The GitHub repository Bhawana-Bisht/CROPDISEASEPRIDICTION contains a labelled image folder "archive (1)" with 7 categories: blast, healthy, insect damage, leaf folder, scald, stripes, tungro. Examples follow, each with its label.

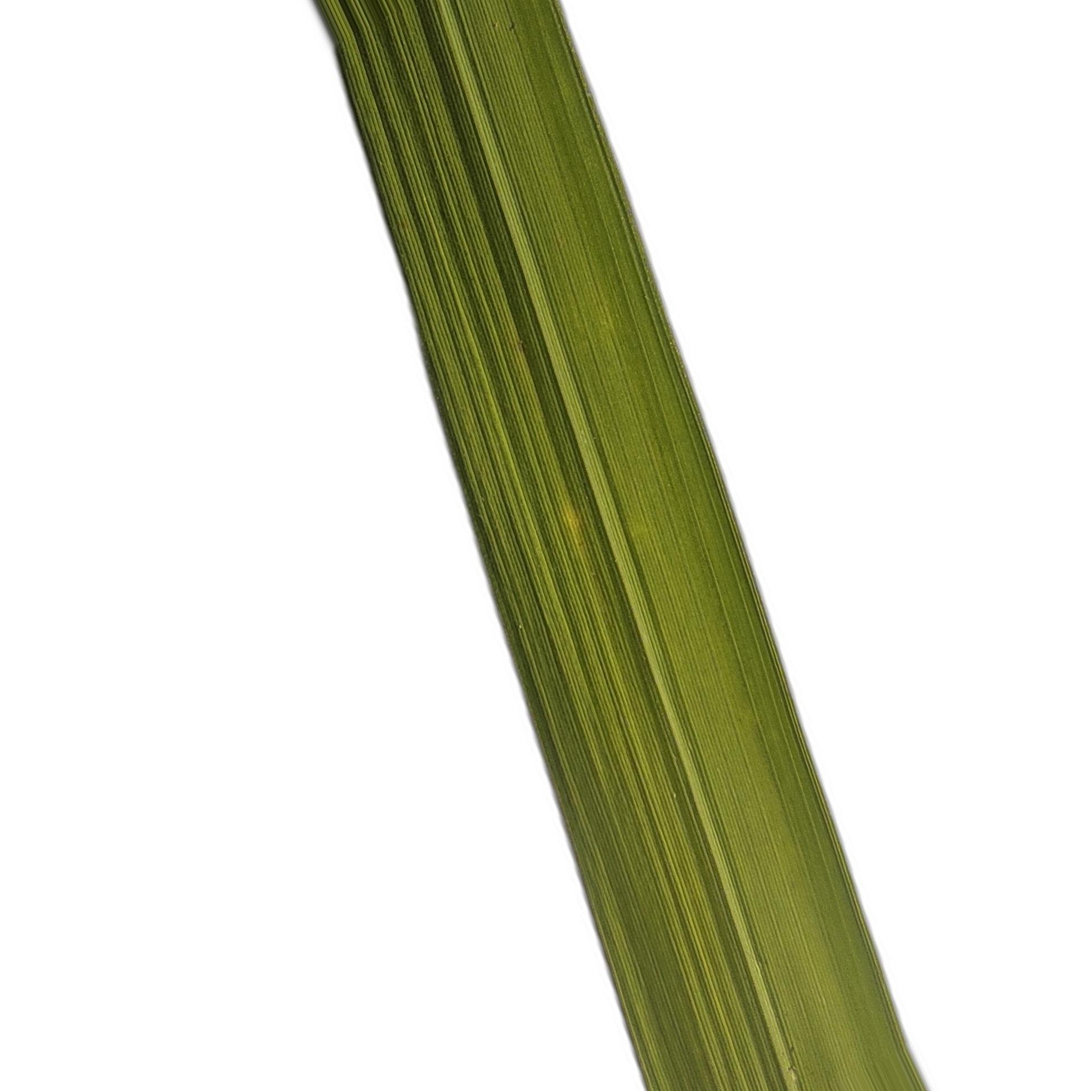
Label: healthy

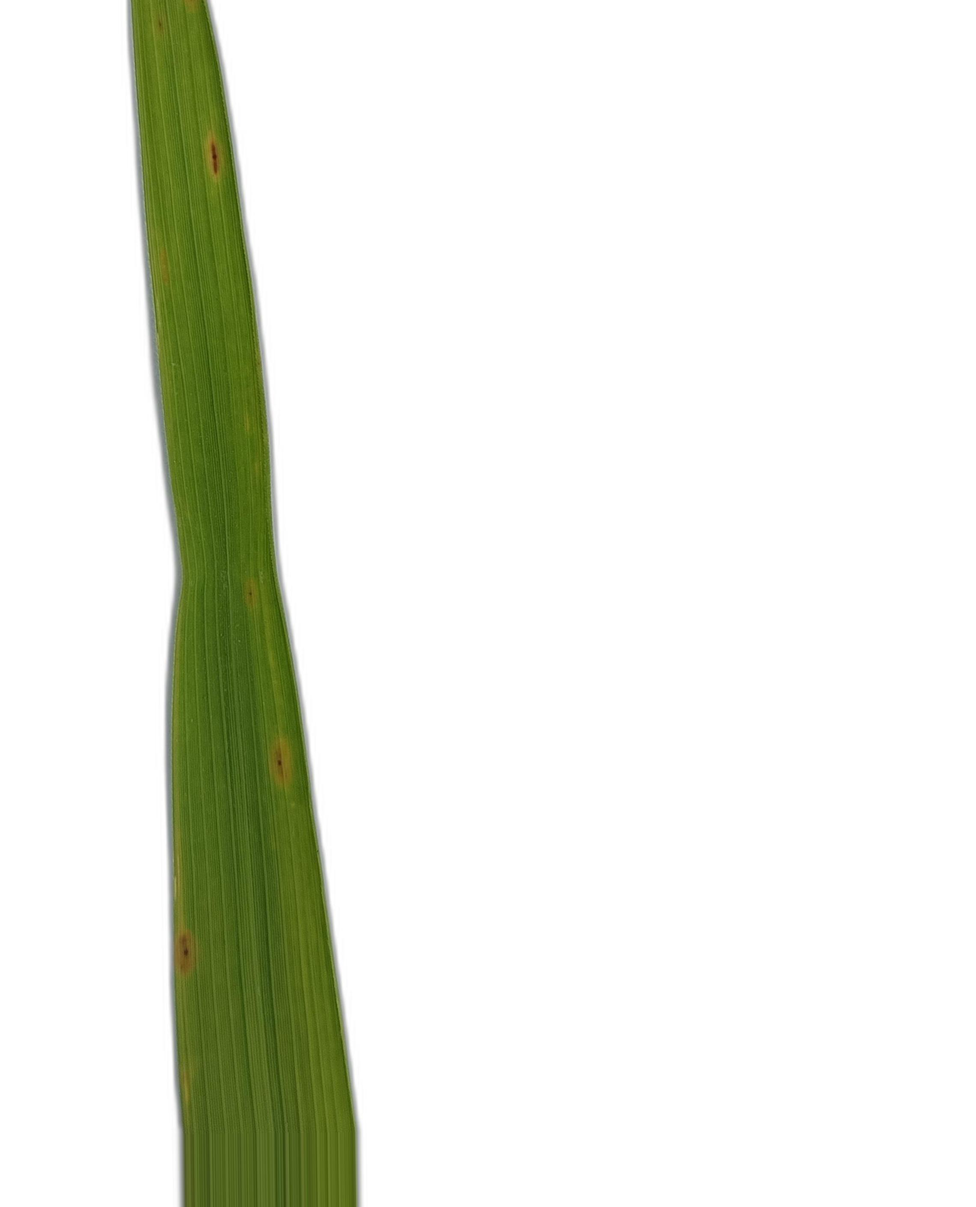
Label: blast

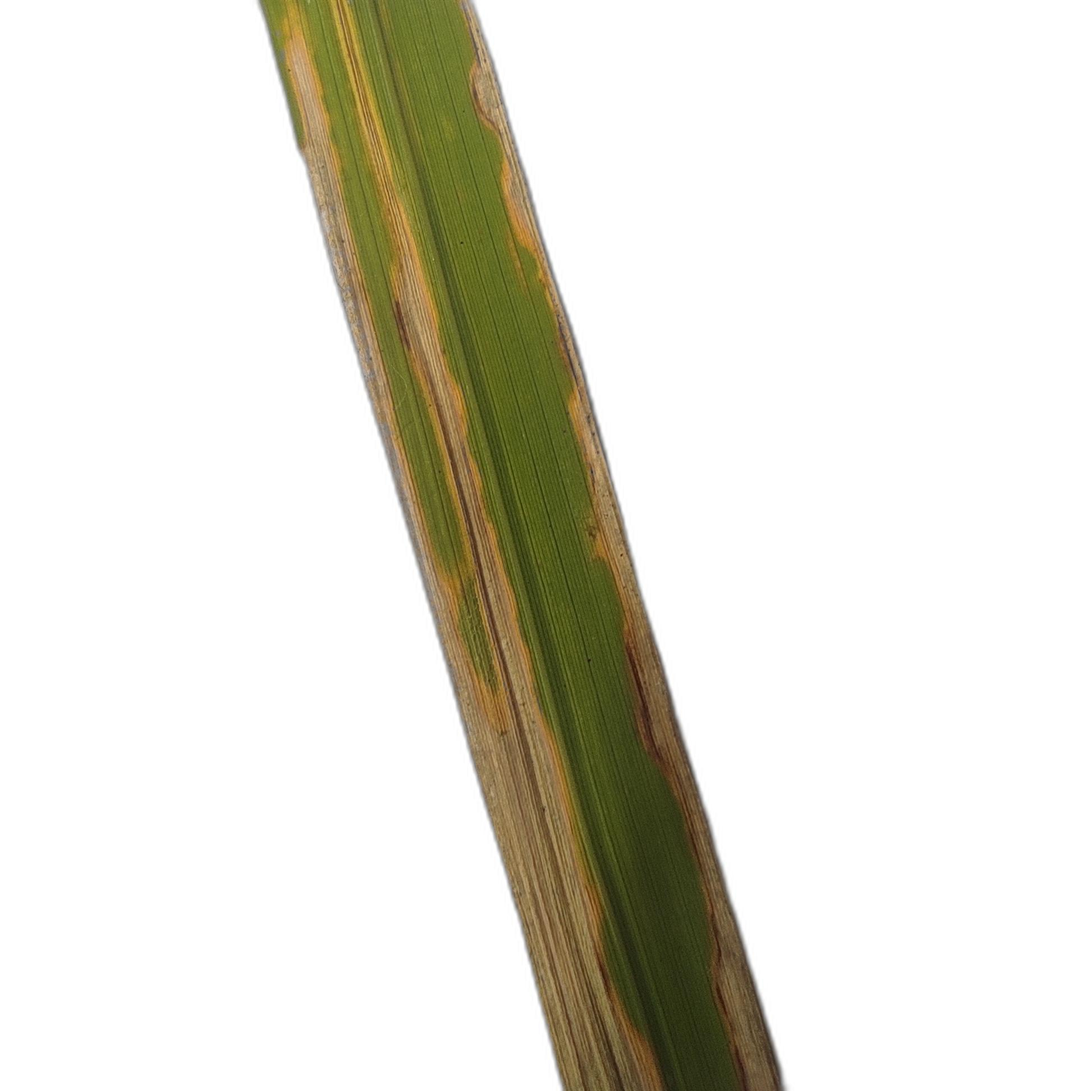
Label: scald

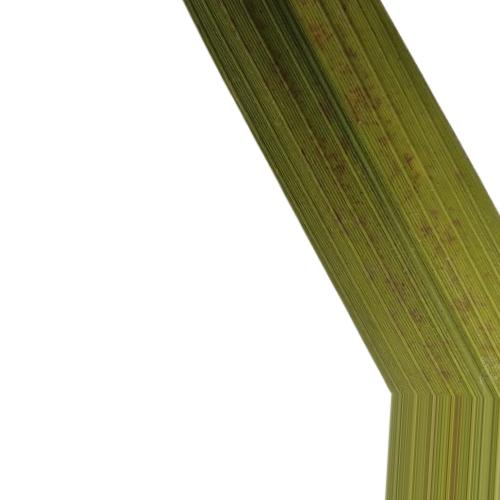
Label: tungro

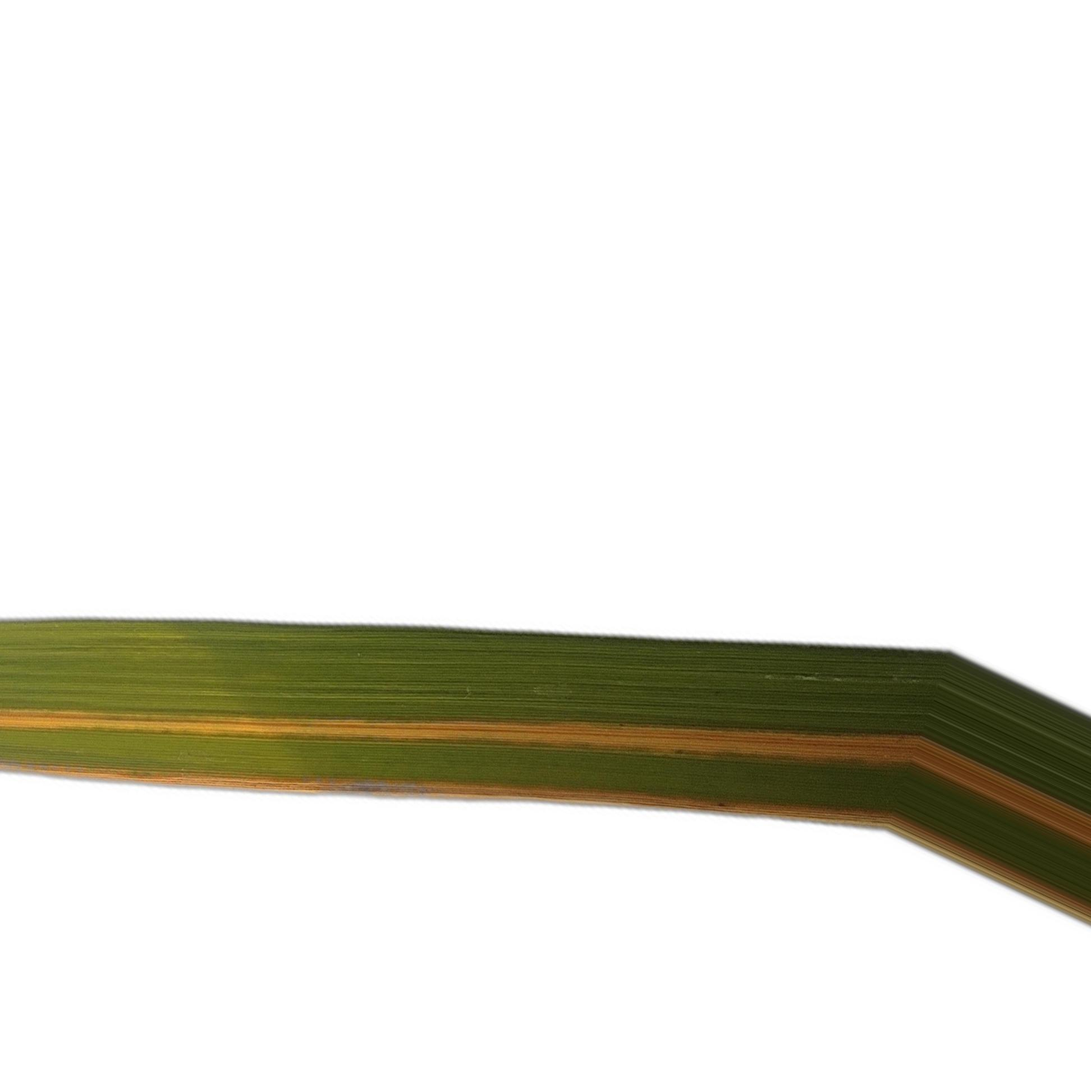
Label: stripes

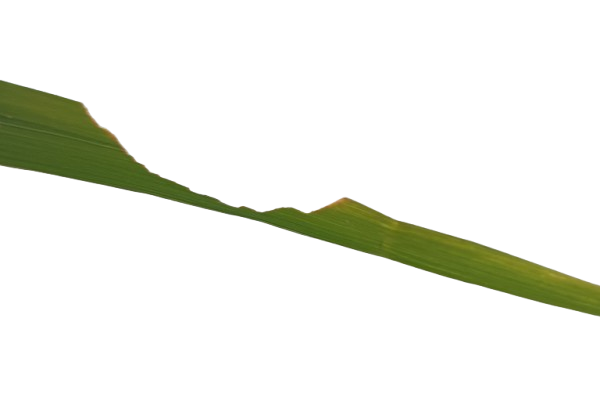
Label: insect damage
